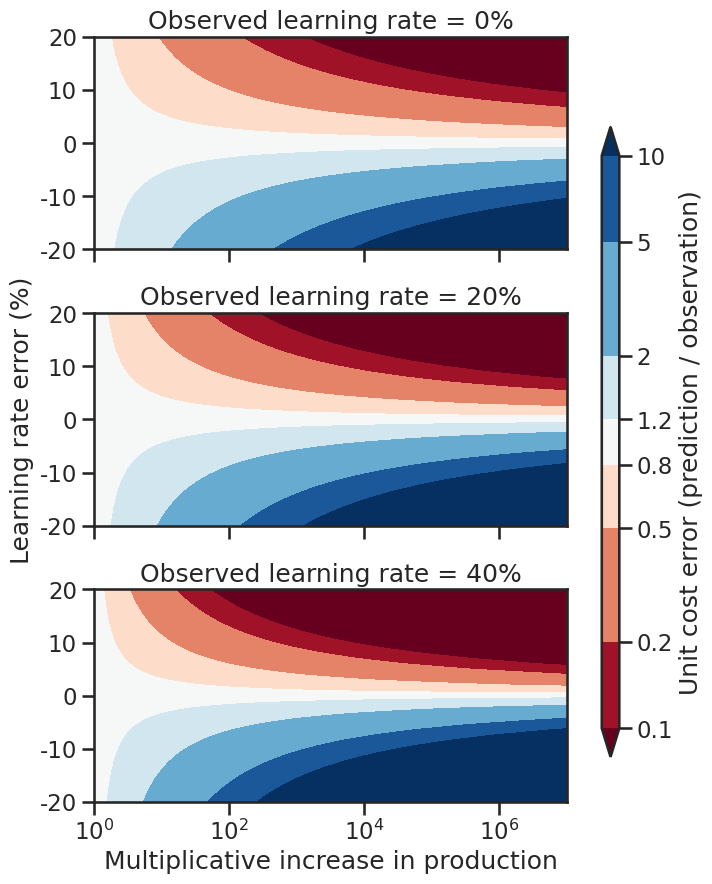

Reproduce this figure in Python.
import numpy as np
import pandas as pd
import matplotlib
import matplotlib.pyplot as plt
import seaborn as sns

sns.set_style('ticks')
sns.set_context('talk')
matplotlib.rcParams['font.sans-serif'] = 'Helvetica'


def compute_cost_lr(lr, inter, p0, pend):

    p0 = 10**p0
    pend = 10**pend
    inter = 10**inter

    # if cost is c(p) = c0 * p^lr
    # is integral is c(p) = c0 * 1/(lr+1) * p^(lr+1)

    integral = inter * 1/(lr+1) * pend**(lr+1) - inter * 1/(lr+1) * p0**(lr+1)
    unitcost = inter * (pend/p0)**lr

    return integral, unitcost

def compute_cost_lr_lafond(lr, c0, p0, pend):

    p0 = 10**p0
    pend = 10**pend
    c0 = 10**c0

    # if cost is c(p) = c0 * (p/p0)^lr
    # the integral is c(p) = c0 * (1/p0)^lr * 1/(lr+1) * (p)^(lr+1)

    integral = c0 * (1/p0)**lr * 1/(lr+1) * pend**(lr+1) - \
                c0 * (1/p0)**lr * 1/(lr+1) * p0**(lr+1)
    unitcost = c0 * (pend/p0)**lr
    
    return integral, unitcost

def compute_cost_lr_lafond_error(lr, c0, p0, pend, lrerror):

    integral, uc = compute_cost_lr_lafond(lr, c0, p0, pend)
    integral_error, uc_error = compute_cost_lr_lafond(lr+lrerror, c0, p0, pend)
    integral_error = integral_error - integral
    uc_error = uc_error - uc

    return integral_error, uc_error

def compute_cost_lr_error(lr, inter, p0, pend, lrerror):
    
        integral, uc = compute_cost_lr(lr, inter, p0, pend)
        integral_error, uc_error = compute_cost_lr(lr+lrerror, inter, p0, pend)
        integral_error = integral_error - integral
        uc_error = uc_error - uc
    
        return integral_error, uc_error

def compute_cost_breakpoint(lr, c0, p0, pend, lrchange_std, bp_meandist):
    # compute cost for a model with a breakpoint
    # the breakpoint is defined by the mean distance between breakpoints
    # and the standard deviation of the change in learning rate
    # the learning rate is the same before and after the breakpoint

    p0 = 10**p0
    pend = 10**pend
    c0 = 10**c0

    # if pend>100:
    #     plt.figure()

    # if cost is c(p) = c0 * (p/p0)^lr
    # the integral is c(p) = c0 * (1/p0)^lr * 1/(lr+1) * (p)^(lr+1)

    integrals = []
    unitcosts = []
    breakpoints = []
    for i in range(1000):
        lr_ = lr
        p0_ = p0
        c0_ = c0
        integral = 0
        lrchange = 0
        # compute the breakpoint and learning rate change
        bp = 10**(np.log10(p0_)+np.random.exponential(1/bp_meandist))
        bps = []
        c0s = [c0_]
        p0s = [p0_]
        while bp < pend:
            bps.append(bp)

            integral += c0_ * (1/p0_)**lr_ * 1/(lr_+1) * bp**(lr_+1) - \
                        c0_ * (1/p0_)**lr_ * 1/(lr_+1) * p0_**(lr_+1)
            
            c0_ = c0_ * ((bp/p0_)**lr_)
            c0s.append(c0_)

            p0_ = bp
            p0s.append(p0_)
            lrchange = np.random.normal(0, lrchange_std)
            lr_ = lr_ + lrchange
            bp = 10**(np.log10(p0_)+np.random.exponential(1/bp_meandist))
        
        integral += c0_ * (1/p0_)**lr_ * 1/(lr_+1) * bp**(lr_+1) - \
                    c0_ * (1/p0_)**lr_ * 1/(lr_+1) * p0_**(lr_+1)
        unitcost = c0_ * ((pend/p0_)**lr_)

        p0s.append(pend)
        c0s.append(unitcost)

        # if pend>1000 and lr < 0:
        #     plt.plot(p0s, c0s)
        #     plt.plot([p0,pend],[c0,c0*(pend/p0)**lr])
        #     plt.xscale('log', base=10)
        #     plt.yscale('log', base=10)
        #     plt.show()

        breakpoints.append(bps)
        # if pend>100:
        #     plt.plot(breakpoints)
        integrals.append(integral)
        unitcosts.append(unitcost)
    integral = np.median(integrals)
    unitcost = np.median(unitcosts)

    # if pend>100:
        
    #     plt.show()
    
    return integral, unitcost


# this part is needed for integral cost calculation

# set ranges for initial production, final production, initial cost
# prod0 = np.arange(0, 7.1, 5)
# prod0 = 10**(prod0)
# prodend = np.arange(1.0, 7.1, 1)
# prodend = 10**(prodend)
# cost0 = np.arange(-3, 3.1, 5)
# cost0 = 10**(cost0)

# # set learning rates 
# lr = np.arange(-10, 41, 20)
# lr = np.log2(-(lr/100 - 1))

# # set learning rate errors
# lrerror = np.arange(-20, 21, 1)
# lrerror = np.log2(-(lrerror/100 - 1))

## this part is for unit cost error estimation

# set ranges for initial production, final production, initial cost
prod0 = np.array([0])
prod0 = 10**(prod0)
prodend = np.arange(0, 7.1, .1)
prodend = 10**(prodend)
cost0 = np.array([0])
cost0 = 10**(cost0)

# set learning rates 
lr = np.arange(0, 41, 20)
# lr = np.log2(-(lr/100 - 1))

# set learning rate errors
lrerror = np.arange(-20, 21, 1)
# lrerror = np.log2(-(lrerror/100 - 1))


# print(np.array([[100*(2**lr_ - 2**(lr_+lrerror_)) for lr_ in lr] for lrerror_ in lrerror]))
# print(np.array([[100*(2**( lrerror_))) for lr_ in lr] for lrerror_ in lrerror]))
# exit()

# prepare dataset
LR_error  = []
for p0 in prod0:
    for pend in prodend:
        for c0 in cost0:
            for l in lr:
                for e in lrerror:
                    LR_error.append([p0, 
                                     p0*pend, 
                                     c0, 
                                     l, 
                                     e, 
                                    *compute_cost_lr(np.log2(1 - l/100), 
                                                    np.log10(c0), 
                                                    np.log10(p0), 
                                                    np.log10(p0*pend)),
                                    *compute_cost_lr(np.log2(1 - (l + e)/100),
                                                    np.log10(c0),
                                                    np.log10(p0),
                                                    np.log10(p0*pend)),
                                    *compute_cost_lr_lafond(np.log2(1 - l/100), 
                                                           np.log10(c0),
                                                           np.log10(p0),
                                                           np.log10(p0*pend)),
                                    *compute_cost_lr_lafond(np.log2(1 - (l+e)/100), 
                                                              np.log10(c0),
                                                              np.log10(p0),
                                                              np.log10(p0*pend)),
                                    # *compute_cost_breakpoint(np.log2(1 - l/100), 
                                    #                          np.log10(c0),
                                    #                          np.log10(p0),
                                    #                          np.log10(p0*pend),
                                    #                          -np.log2(-(35/100 - 1)),
                                    #                          1)
                    ])


LR_error = pd.DataFrame(LR_error, columns = ['p0', 
                                             'pend', 
                                             'c0', 
                                             'lr', 
                                             'lrerror', 
                                             'integral', 
                                             'unitCost',
                                             'integral_error',
                                             'unitCost_error',
                                             'lafond_integral',
                                             'lafond_unitCost',
                                             'lafond_integral_error',
                                             'lafond_unitCost_error',
                                            #  'breakpoint_integral',
                                            #  'breakpoint_unitCost'
                                             ])

LR_error['error'] = LR_error['lafond_unitCost_error']/LR_error['lafond_unitCost']

fig, ax = plt.subplots(3, 1, sharex=True, sharey=True, figsize=(7,9))

count = 0
for p0 in prod0:
    for c0 in cost0:
        for l in lr:
            sub_LR_error = LR_error.loc[LR_error['p0'] == p0].\
                    loc[LR_error['c0'] == c0].\
                    loc[LR_error['lr'] == l]

            pivot = sub_LR_error.pivot(index='pend', columns='lrerror', values='error')

            cf = ax[count].contourf(pivot.index, pivot.columns, pivot.values.T,
                        levels=[0.1, 1/5, 1/2, 1/1.2, 1.2, 2, 5, 10],
                        norm=matplotlib.colors.LogNorm(),cmap='RdBu', extend='both')
            # cf = plt.pcolormesh(pivot.index, pivot.columns, pivot.values.T,
            #             # levels=[1e-2, 0.1, 0.9, 1/0.9, 10,100],
            #             norm=matplotlib.colors.LogNorm(vmin=1e-4, vmax=1e4),cmap='RdBu')
            ax[count].set_xscale('log', base=10)
            count += 1
fig.subplots_adjust(right=0.8, bottom=0.1, top=0.95, hspace=.3)
cbar_ax = fig.add_axes([0.85, 0.15, 0.025, 0.7])
cbar = fig.colorbar(cf, label='Unit cost error (prediction / observation)',
                    cax=cbar_ax, extend='both')
cbar.set_ticks([0.1, 1/5, 1/2, 1/1.2, 1.2, 2, 5, 10])
cbar.set_ticklabels(['0.1', '0.2', '0.5', '0.8', '1.2', '2', '5', '10'])
ax[0].set_title('Observed learning rate = 0%')
ax[1].set_title('Observed learning rate = 20%')
ax[2].set_title('Observed learning rate = 40%')
ax[-1].set_xlabel('Multiplicative increase in production')
ax[1].set_ylabel('Learning rate error (%)')

# LR_error['error'] = LR_error['lafond_unitCost_error']/LR_error['breakpoint_unitCost']

# for p0 in prod0:
#     for c0 in cost0:
#         for l in lr:
#             sub_LR_error = LR_error.loc[LR_error['p0'] == p0].\
#                     loc[LR_error['c0'] == c0].\
#                     loc[LR_error['lr'] == 100 * (1 - 2**l)]


#             plt.figure()
#             pivot = sub_LR_error.pivot(index='pend', columns='lrerror', values='error')

#             cf = plt.contourf(pivot.index, pivot.columns, pivot.values.T,
#                         levels=[1e-2, 0.1, np.log10(2), 0.5, 0.8, 1.2, 2, 1/np.log10(2), 10,100],
#                         norm=matplotlib.colors.LogNorm(),cmap='RdBu')
#             plt.xscale('log', base=10)
#             plt.colorbar(cf, label='Unit cost (prediction / observation)')
#             plt.xlabel('Multiplicative increase in production')
#             plt.ylabel('Learning rate error (%)')


plt.show()

                                                    
                    


